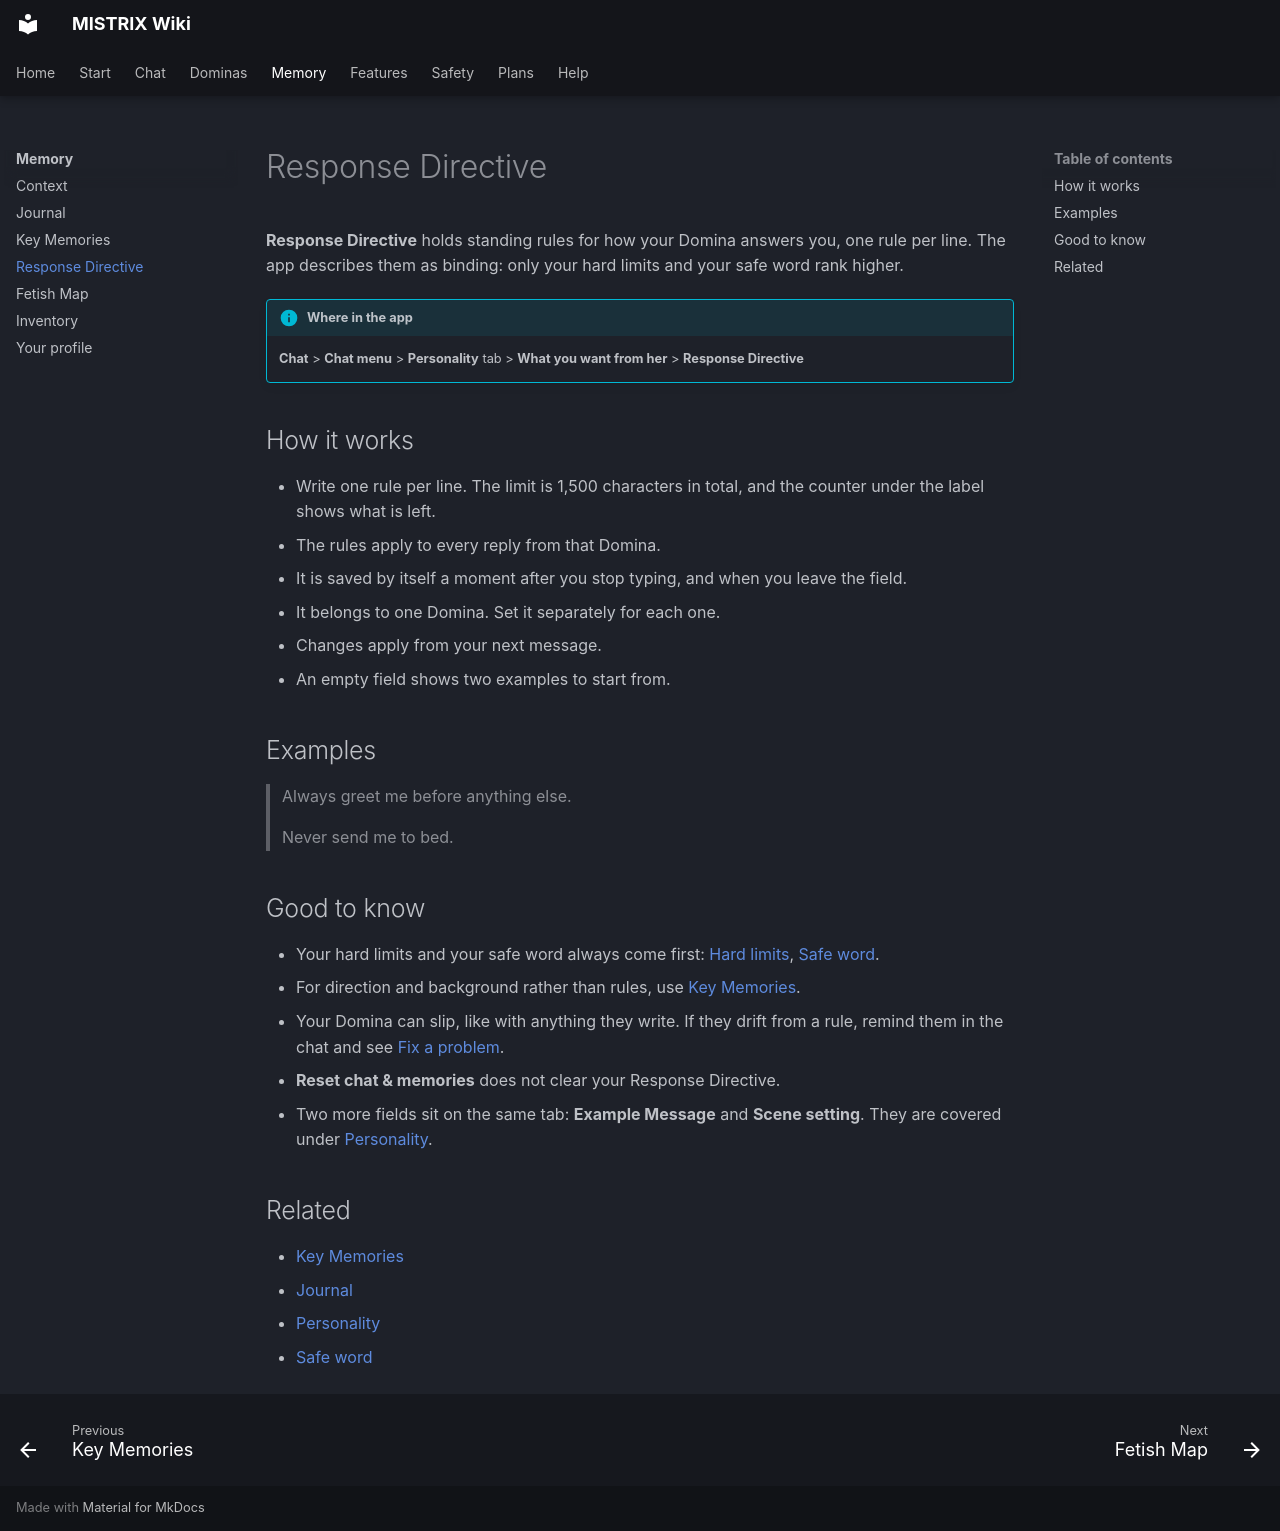

repository: ItsDedSec00/mistrix-wiki · page: memory/response-directive/index.html · generator: mkdocs

---
title: Response Directive
description: Write standing rules your Domina follows in every reply.
tags: [Memory]
---
# Response Directive

**Response Directive** holds standing rules for how your Domina answers you, one rule per line. The app describes them as binding: only your hard limits and your safe word rank higher.

!!! info "Where in the app"
    **Chat** > **Chat menu** > **Personality** tab > **What you want from her** > **Response Directive**

## How it works

- Write one rule per line. The limit is 1,500 characters in total, and the counter under the label shows what is left.
- The rules apply to every reply from that Domina.
- It is saved by itself a moment after you stop typing, and when you leave the field.
- It belongs to one Domina. Set it separately for each one.
- Changes apply from your next message.
- An empty field shows two examples to start from.

## Examples

> Always greet me before anything else.
>
> Never send me to bed.

## Good to know

- Your hard limits and your safe word always come first: [Hard limits](../safety/hard-limits.md), [Safe word](../safety/safe-word.md).
- For direction and background rather than rules, use [Key Memories](key-memories.md).
- Your Domina can slip, like with anything they write. If they drift from a rule, remind them in the chat and see [Fix a problem](../help/fix-a-problem.md).
- **Reset chat & memories** does not clear your Response Directive.
- Two more fields sit on the same tab: **Example Message** and **Scene setting**. They are covered under [Personality](../dominas/personality.md).

## Related

- [Key Memories](key-memories.md)
- [Journal](journal.md)
- [Personality](../dominas/personality.md)
- [Safe word](../safety/safe-word.md)
